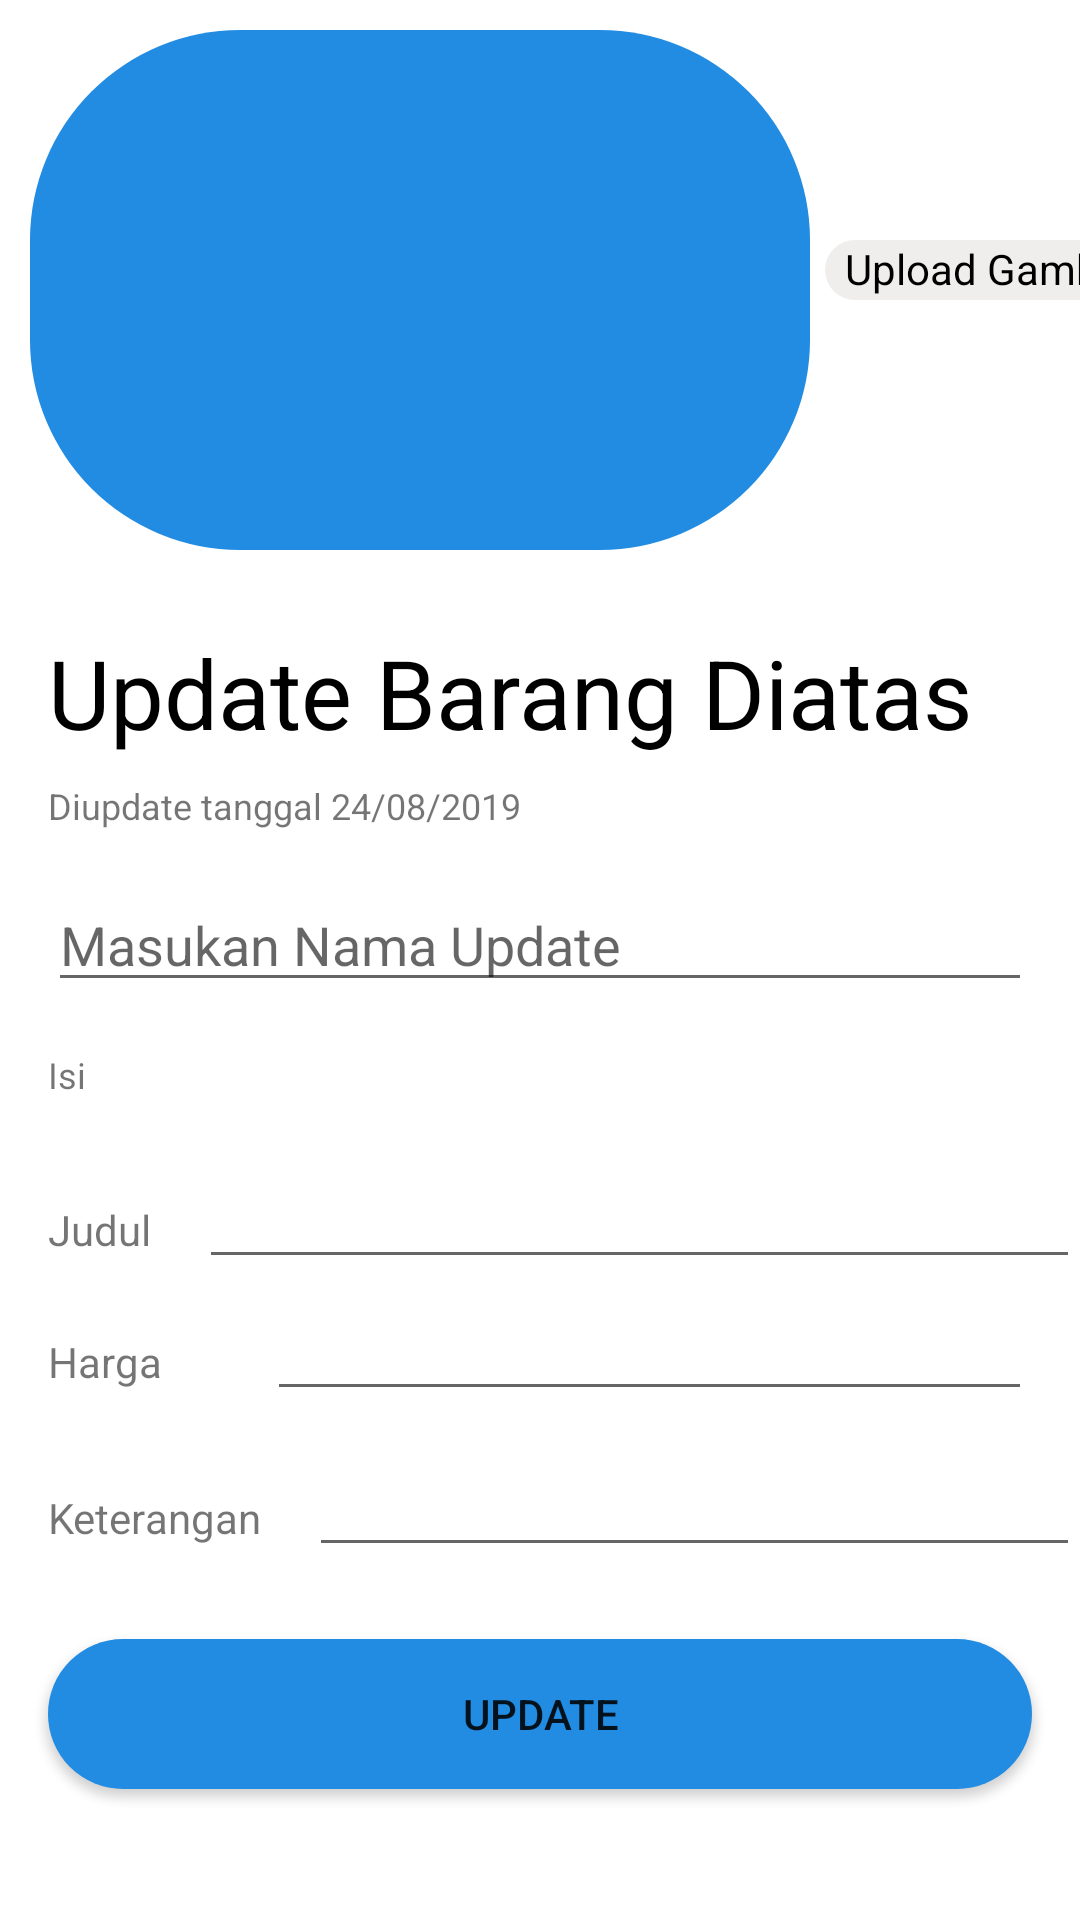

This screen was rendered from an Android layout file. Write that file and the resources it references.
<!-- AndroidManifest.xml: application theme AppTheme -->
<!-- res/layout/activity_main6.xml -->
<?xml version="1.0" encoding="utf-8"?>
<ScrollView xmlns:android="http://schemas.android.com/apk/res/android"
    android:id="@+id/activity_main"
    android:layout_width="match_parent"
    android:layout_height="match_parent"
    android:background="@android:color/white">

    <LinearLayout
        android:layout_width="match_parent"
        android:layout_height="wrap_content"
        android:orientation="vertical">
        <FrameLayout
            android:layout_width="match_parent"
            android:layout_height="wrap_content">

            <ImageView
                android:layout_width="280dp"
                android:padding="10dp"
                android:layout_height="match_parent"
                android:adjustViewBounds="true"

                android:scaleType="fitXY"
                android:src="@drawable/bundar" />

            <TextView
                android:id="@+id/textView16"
                android:layout_width="108dp"
                android:layout_height="20dp"
                android:layout_marginStart="275dp"
                android:layout_marginTop="80dp"
                android:background="@drawable/backbuttom"
                android:text="  Upload Gambar"
                android:textColor="#000" />


        </FrameLayout>
        <TextView
            android:layout_width="match_parent"
            android:layout_height="wrap_content"
            android:textSize="32sp"
            android:text="Update Barang Diatas"
            android:layout_marginLeft="16dp"
            android:layout_marginRight="16dp"
            android:layout_marginTop="16dp"
            android:layout_marginBottom="8dp"
            android:textColor="@android:color/black"/>
        <TextView
            android:layout_width="match_parent"
            android:layout_height="wrap_content"
            android:text="Diupdate tanggal 24/08/2019"
            android:textSize="12sp"
            android:layout_marginLeft="16dp"
            android:layout_marginRight="16dp"
            android:layout_marginBottom="16dp"/>
        <EditText
            android:layout_width="match_parent"
            android:layout_height="wrap_content"
            android:hint="Masukan Nama Update"
            android:layout_marginLeft="16dp"
            android:layout_marginRight="16dp"
            android:layout_marginBottom="16dp"
            android:lineSpacingMultiplier="1"
            android:textColor="@android:color/black"/>
        <TextView
            android:layout_width="match_parent"
            android:layout_height="wrap_content"
            android:text="Isi"
            android:textSize="12sp"
            android:layout_marginLeft="16dp"
            android:layout_marginRight="16dp"
            android:layout_marginBottom="8dp"/>
        <TableLayout
            android:layout_width="match_parent"
            android:layout_height="wrap_content"
            android:layout_marginLeft="16dp"
            android:layout_marginRight="16dp"
            android:layout_marginBottom="16dp"/>
        <TableRow
            android:layout_width="match_parent"
            android:layout_height="wrap_content"
            android:layout_marginBottom="8dp">
            <TextView
                android:layout_marginLeft="16dp"
                android:layout_marginRight="16dp"
                android:layout_marginBottom="8dp"
                android:layout_width="wrap_content"
                android:layout_height="wrap_content"
                android:textSize="14sp"
                android:text="Judul"/>
            <EditText
                android:layout_width="match_parent"
                android:layout_height="wrap_content"
                android:textSize="14sp"
                android:layout_weight="1"

                android:textColor="@android:color/black"/>
        </TableRow>
        <TableRow
            android:layout_width="match_parent"
            android:layout_height="wrap_content"
            android:layout_marginBottom="8dp">
            <TextView
                android:layout_width="wrap_content"
                android:layout_height="wrap_content"
                android:textSize="14sp"
                android:text="Harga"
                android:layout_marginLeft="16dp"
                android:layout_marginRight="16dp"
                android:layout_marginBottom="8dp"/>
            <EditText
                android:layout_marginLeft="19dp"
                android:layout_marginRight="16dp"
                android:layout_marginBottom="8dp"
                android:layout_width="match_parent"
                android:layout_height="wrap_content"
                android:textSize="14sp"
                android:layout_weight="1"
                android:textColor="@android:color/black"/>
        </TableRow>
        <TableRow
            android:layout_width="match_parent"
            android:layout_height="wrap_content"
            android:layout_marginBottom="8dp">
            <TextView
                android:layout_marginLeft="16dp"
                android:layout_marginRight="16dp"
                android:layout_marginBottom="8dp"
                android:layout_width="wrap_content"
                android:layout_height="wrap_content"
                android:textSize="14sp"
                android:text="Keterangan"/>
            <EditText
                android:layout_width="match_parent"
                android:layout_height="wrap_content"
                android:textSize="14sp"
                android:layout_weight="1"
                android:textColor="@android:color/black"/>
        </TableRow>


        <RelativeLayout
            android:layout_width="match_parent"
            android:layout_height="wrap_content"
            android:layout_marginLeft="16dp"
            android:layout_marginRight="16dp"
            android:layout_marginBottom="16dp"/>
        <Button
            android:layout_width="match_parent"
            android:layout_height="wrap_content"
            android:text="Update"
            android:background="@drawable/bundar"
            android:layout_marginLeft="16dp"
            android:layout_marginRight="16dp"
            android:layout_marginBottom="16dp"/>
    </LinearLayout>
</ScrollView>
<!-- resources referenced by this layout -->
<resources>
  <!-- drawable backbuttom (drawable) -->
  <?xml version="1.0" encoding="utf-8"?>
  <shape android:shape="rectangle"
      xmlns:android="http://schemas.android.com/apk/res/android">
      <solid android:color="#f0eded"/>
      <corners android:radius="10dp"/>
      <size android:height="50dp" android:width="75dp"/>
  </shape>
  <!-- drawable bundar (drawable) -->
  <?xml version="1.0" encoding="utf-8"?>
  <shape android:shape="rectangle"
      xmlns:android="http://schemas.android.com/apk/res/android">
      <solid android:color="#228CE2"/>
      <corners android:radius="70dp"/>
      <size android:height="50dp" android:width="75dp"/>
  </shape>
  <style name="AppTheme" parent="Theme.AppCompat.Light.NoActionBar">
              
              <item name="colorPrimary">@color/colorPrimary</item>
              <item name="colorPrimaryDark">@color/colorPrimaryDark</item>
              <item name="colorAccent">@color/colorAccent</item>
          </style>
  <color name="colorPrimary">#15558a</color>
  <color name="colorPrimaryDark">#307bf2</color>
  <color name="colorAccent">#228ce3</color>
</resources>
